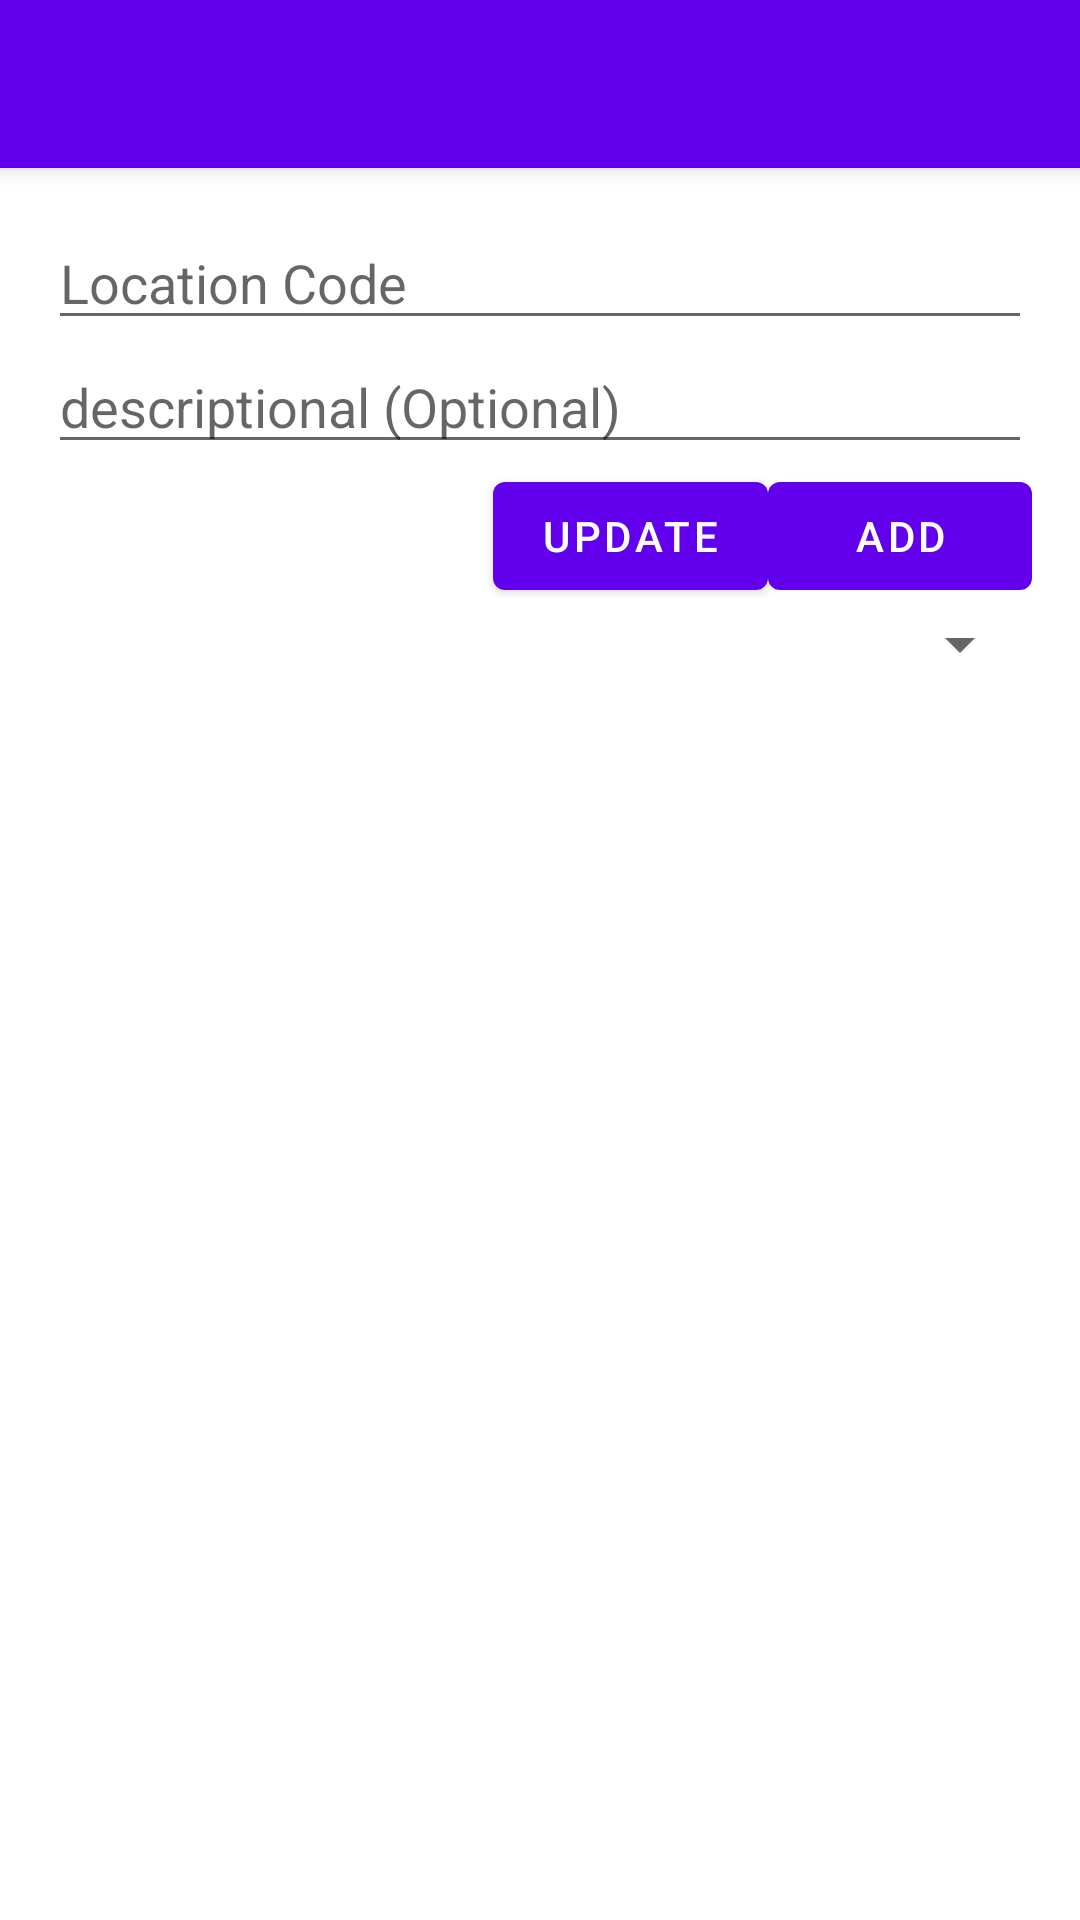

Layout XML and referenced resources for this Android screen:
<!-- AndroidManifest.xml: application theme AppTheme -->
<!-- res/layout/activity_main2.xml -->
<?xml version="1.0" encoding="utf-8"?>
<android.support.design.widget.CoordinatorLayout
    xmlns:android="http://schemas.android.com/apk/res/android"
    xmlns:app="http://schemas.android.com/apk/res-auto"
    xmlns:tools="http://schemas.android.com/tools" android:layout_width="match_parent"
    android:layout_height="match_parent" android:fitsSystemWindows="true"
    tools:context="com.letsappit.mineautomation.CRUDLocation">

    <android.support.design.widget.AppBarLayout android:layout_height="wrap_content"
        android:layout_width="match_parent" android:theme="@style/AppTheme.AppBarOverlay">

        <android.support.v7.widget.Toolbar android:id="@+id/toolbar"
            android:layout_width="match_parent" android:layout_height="?attr/actionBarSize"
            android:background="?attr/colorPrimary" app:popupTheme="@style/AppTheme.PopupOverlay" />

    </android.support.design.widget.AppBarLayout>

    <include layout="@layout/content_main2" />



</android.support.design.widget.CoordinatorLayout>
<!-- res/layout/content_main2.xml (included above) -->
<?xml version="1.0" encoding="utf-8"?>
<RelativeLayout xmlns:android="http://schemas.android.com/apk/res/android"
    xmlns:tools="http://schemas.android.com/tools"
    xmlns:app="http://schemas.android.com/apk/res-auto" android:layout_width="match_parent"
    android:layout_height="match_parent" android:paddingLeft="@dimen/activity_horizontal_margin"
    android:paddingRight="@dimen/activity_horizontal_margin"
    android:paddingTop="@dimen/activity_vertical_margin"
    android:paddingBottom="@dimen/activity_vertical_margin"
    app:layout_behavior="@string/appbar_scrolling_view_behavior"
    tools:showIn="@layout/activity_main2"
    tools:context="com.letsappit.mineautomation.CRUDLocation">


    <EditText
        android:layout_width="wrap_content"
        android:layout_height="wrap_content"
        android:id="@+id/code"
        android:hint="Location Code"
        android:layout_alignParentTop="true"
        android:layout_alignParentRight="true"
        android:layout_alignParentEnd="true"
        android:layout_alignParentLeft="true"
        android:layout_alignParentStart="true" />

    <EditText
        android:layout_width="wrap_content"
        android:layout_height="wrap_content"
        android:id="@+id/description"
        android:hint="descriptional (Optional)"
        android:layout_below="@+id/code"
        android:layout_alignRight="@+id/code"
        android:layout_alignEnd="@+id/code"
        android:layout_alignParentLeft="true"
        android:layout_alignParentStart="true" />

    <Button
        android:layout_width="wrap_content"
        android:layout_height="wrap_content"
        android:text="ADD"
        android:id="@+id/done"
        android:onClick="insert"
        android:layout_below="@+id/description"
        android:layout_alignParentRight="true"
        android:layout_alignParentEnd="true" />


    <Spinner
        android:id="@+id/ids"
        android:layout_width="match_parent"
        android:layout_height="wrap_content"
        android:layout_below="@+id/done"
        android:layout_alignParentLeft="true"
        android:layout_alignParentStart="true">

    </Spinner>
    <Button
        android:layout_width="wrap_content"
        android:layout_height="wrap_content"
        android:text="Update"
        android:id="@+id/update"
        android:onClick="update"
        android:layout_below="@+id/description"
        android:layout_toLeftOf="@+id/done"
        android:layout_toStartOf="@+id/done" />
</RelativeLayout>
<!-- resources referenced by this layout -->
<resources>
  <dimen name="activity_horizontal_margin">16dp</dimen>
  <dimen name="activity_vertical_margin">16dp</dimen>
</resources>
